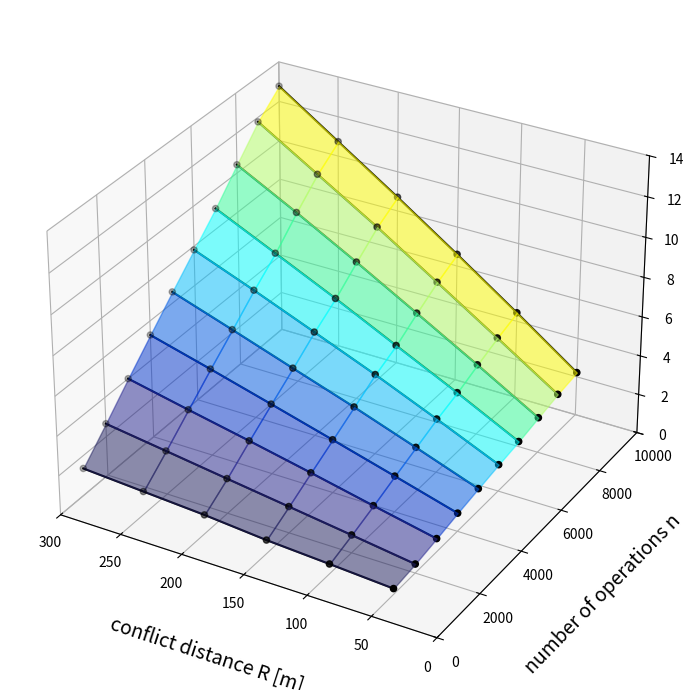

The matplotlib source for this figure:
# -*- coding: utf-8 -*-

# Import libraries 
import numpy as np 
import matplotlib.pyplot as plt 
from mpl_toolkits import mplot3d 
from mpl_toolkits.mplot3d import Axes3D
from mpl_toolkits.mplot3d.art3d import Poly3DCollection
  
  
# Creating dataset 
x = [50,100,150,200,250,300]
y1000 = [1000,1000,1000,1000,1000,1000]
y2000 = [2000,2000,2000,2000,2000,2000]
y3000 = [3000,3000,3000,3000,3000,3000]
y4000 = [4000,4000,4000,4000,4000,4000]
y5000 = [5000,5000,5000,5000,5000,5000]
y6000 = [6000,6000,6000,6000,6000,6000]
y7000 = [7000,7000,7000,7000,7000,7000]
y8000 = [8000,8000,8000,8000,8000,8000]
y9000 = [9000,9000,9000,9000,9000,9000]
y10000 = [10000,10000,10000,10000,10000,10000]

z1000 = [0.298,0.5,0.688,0.96,1.16,1.362]
z2000 = [0.457,0.907,1.346,1.782,2.224,2.663]
z3000 = [0.683,1.353,2.042,2.705,3.343,4]
z4000 = [0.9305,1.833,2.72,3.594,4.458,5.289]
z5000 = [1.151,2.292,3.409,4.465,5.527,6.569]
z6000 = [1.365,2.755,4.101,5.368,6.619,7.813]
z7000 = [1.557,3.135,4.645,6.164,7.611,9.045]
z8000 = [1.802,3.614,5.3785,7.127,8.813,10.422]
z9000 = [2.044,4.06,6.056,8.035,9.905,11.771]
z10000 = [2.22,4.442,6.601,8.704,10.737,12.7762]


# Creating figure 
fig = plt.figure(figsize = (10,7)) 
ax = plt.axes(projection ="3d") 

xvert_11 = [50,50,100,100]
yvert_11 = [1000,2000,2000,1000]
zvert_11 = [z1000[0], z2000[0], z2000[1], z1000[1]]
verts_11 = [list(zip(xvert_11, yvert_11, zvert_11))]
ax.add_collection3d(Poly3DCollection(verts_11, alpha=0.5, color="#202060"))
yvert_11 = [2000,3000,3000,2000]
zvert_11 = [z2000[0], z3000[0], z3000[1], z2000[1]]
verts_11 = [list(zip(xvert_11, yvert_11, zvert_11))]
ax.add_collection3d(Poly3DCollection(verts_11, alpha=0.5, color="#24248f"))
yvert_11 = [3000,4000,4000,3000]
zvert_11 = [z3000[0], z4000[0], z4000[1], z3000[1]]
verts_11 = [list(zip(xvert_11, yvert_11, zvert_11))]
ax.add_collection3d(Poly3DCollection(verts_11, alpha=0.5, color="#0033cc"))
yvert_11 = [4000,5000,5000,4000]
zvert_11 = [z4000[0], z5000[0], z5000[1], z4000[1]]
verts_11 = [list(zip(xvert_11, yvert_11, zvert_11))]
ax.add_collection3d(Poly3DCollection(verts_11, alpha=0.5, color="#005ce6"))
yvert_11 = [5000,6000,6000,5000]
zvert_11 = [z5000[0], z6000[0], z6000[1], z5000[1]]
verts_11 = [list(zip(xvert_11, yvert_11, zvert_11))]
ax.add_collection3d(Poly3DCollection(verts_11, alpha=0.5, color="#00bfff"))
yvert_11 = [6000,7000,7000,6000]
zvert_11 = [z6000[0], z7000[0], z7000[1], z6000[1]]
verts_11 = [list(zip(xvert_11, yvert_11, zvert_11))]
ax.add_collection3d(Poly3DCollection(verts_11, alpha=0.5, color="#00ffff"))
yvert_11 = [7000,8000,8000,7000]
zvert_11 = [z7000[0], z8000[0], z8000[1], z7000[1]]
verts_11 = [list(zip(xvert_11, yvert_11, zvert_11))]
ax.add_collection3d(Poly3DCollection(verts_11, alpha=0.5, color="#33ff99"))
yvert_11 = [8000,9000,9000,8000]
zvert_11 = [z8000[0], z9000[0], z9000[1], z8000[1]]
verts_11 = [list(zip(xvert_11, yvert_11, zvert_11))]
ax.add_collection3d(Poly3DCollection(verts_11, alpha=0.5, color="#b3ff66"))
yvert_11 = [9000,10000,10000,9000]
zvert_11 = [z9000[0], z10000[0], z10000[1], z9000[1]]
verts_11 = [list(zip(xvert_11, yvert_11, zvert_11))]
ax.add_collection3d(Poly3DCollection(verts_11, alpha=0.5, color="#ffff00"))

xvert_11 = [100,100,150,150]
yvert_11 = [1000,2000,2000,1000]
zvert_11 = [z1000[1], z2000[1], z2000[2], z1000[2]]
verts_11 = [list(zip(xvert_11, yvert_11, zvert_11))]
ax.add_collection3d(Poly3DCollection(verts_11, alpha=0.5, color="#202060"))
yvert_11 = [2000,3000,3000,2000]
zvert_11 = [z2000[1], z3000[1], z3000[2], z2000[2]]
verts_11 = [list(zip(xvert_11, yvert_11, zvert_11))]
ax.add_collection3d(Poly3DCollection(verts_11, alpha=0.5, color="#24248f"))
yvert_11 = [3000,4000,4000,3000]
zvert_11 = [z3000[1], z4000[1], z4000[2], z3000[2]]
verts_11 = [list(zip(xvert_11, yvert_11, zvert_11))]
ax.add_collection3d(Poly3DCollection(verts_11, alpha=0.5, color="#0033cc"))
yvert_11 = [4000,5000,5000,4000]
zvert_11 = [z4000[1], z5000[1], z5000[2], z4000[2]]
verts_11 = [list(zip(xvert_11, yvert_11, zvert_11))]
ax.add_collection3d(Poly3DCollection(verts_11, alpha=0.5, color="#005ce6"))
yvert_11 = [5000,6000,6000,5000]
zvert_11 = [z5000[1], z6000[1], z6000[2], z5000[2]]
verts_11 = [list(zip(xvert_11, yvert_11, zvert_11))]
ax.add_collection3d(Poly3DCollection(verts_11, alpha=0.5, color="#00bfff"))
yvert_11 = [6000,7000,7000,6000]
zvert_11 = [z6000[1], z7000[1], z7000[2], z6000[2]]
verts_11 = [list(zip(xvert_11, yvert_11, zvert_11))]
ax.add_collection3d(Poly3DCollection(verts_11, alpha=0.5, color="#00ffff"))
yvert_11 = [7000,8000,8000,7000]
zvert_11 = [z7000[1], z8000[1], z8000[2], z7000[2]]
verts_11 = [list(zip(xvert_11, yvert_11, zvert_11))]
ax.add_collection3d(Poly3DCollection(verts_11, alpha=0.5, color="#33ff99"))
yvert_11 = [8000,9000,9000,8000]
zvert_11 = [z8000[1], z9000[1], z9000[2], z8000[2]]
verts_11 = [list(zip(xvert_11, yvert_11, zvert_11))]
ax.add_collection3d(Poly3DCollection(verts_11, alpha=0.5, color="#b3ff66"))
yvert_11 = [9000,10000,10000,9000]
zvert_11 = [z9000[1], z10000[1], z10000[2], z9000[2]]
verts_11 = [list(zip(xvert_11, yvert_11, zvert_11))]
ax.add_collection3d(Poly3DCollection(verts_11, alpha=0.5, color="#ffff00"))

xvert_11 = [150,150,200,200]
yvert_11 = [1000,2000,2000,1000]
zvert_11 = [z1000[2], z2000[2], z2000[3], z1000[3]]
verts_11 = [list(zip(xvert_11, yvert_11, zvert_11))]
ax.add_collection3d(Poly3DCollection(verts_11, alpha=0.5, color="#202060"))
yvert_11 = [2000,3000,3000,2000]
zvert_11 = [z2000[2], z3000[2], z3000[3], z2000[3]]
verts_11 = [list(zip(xvert_11, yvert_11, zvert_11))]
ax.add_collection3d(Poly3DCollection(verts_11, alpha=0.5, color="#24248f"))
yvert_11 = [3000,4000,4000,3000]
zvert_11 = [z3000[2], z4000[2], z4000[3], z3000[3]]
verts_11 = [list(zip(xvert_11, yvert_11, zvert_11))]
ax.add_collection3d(Poly3DCollection(verts_11, alpha=0.5, color="#0033cc"))
yvert_11 = [4000,5000,5000,4000]
zvert_11 = [z4000[2], z5000[2], z5000[3], z4000[3]]
verts_11 = [list(zip(xvert_11, yvert_11, zvert_11))]
ax.add_collection3d(Poly3DCollection(verts_11, alpha=0.5, color="#005ce6"))
yvert_11 = [5000,6000,6000,5000]
zvert_11 = [z5000[2], z6000[2], z6000[3], z5000[3]]
verts_11 = [list(zip(xvert_11, yvert_11, zvert_11))]
ax.add_collection3d(Poly3DCollection(verts_11, alpha=0.5, color="#00bfff"))
yvert_11 = [6000,7000,7000,6000]
zvert_11 = [z6000[2], z7000[2], z7000[3], z6000[3]]
verts_11 = [list(zip(xvert_11, yvert_11, zvert_11))]
ax.add_collection3d(Poly3DCollection(verts_11, alpha=0.5, color="#00ffff"))
yvert_11 = [7000,8000,8000,7000]
zvert_11 = [z7000[2], z8000[2], z8000[3], z7000[3]]
verts_11 = [list(zip(xvert_11, yvert_11, zvert_11))]
ax.add_collection3d(Poly3DCollection(verts_11, alpha=0.5, color="#33ff99"))
yvert_11 = [8000,9000,9000,8000]
zvert_11 = [z8000[2], z9000[2], z9000[3], z8000[3]]
verts_11 = [list(zip(xvert_11, yvert_11, zvert_11))]
ax.add_collection3d(Poly3DCollection(verts_11, alpha=0.5, color="#b3ff66"))
yvert_11 = [9000,10000,10000,9000]
zvert_11 = [z9000[2], z10000[2], z10000[3], z9000[3]]
verts_11 = [list(zip(xvert_11, yvert_11, zvert_11))]
ax.add_collection3d(Poly3DCollection(verts_11, alpha=0.5, color="#ffff00"))

xvert_11 = [200,200,250,250]
yvert_11 = [1000,2000,2000,1000]
zvert_11 = [z1000[3], z2000[3], z2000[4], z1000[4]]
verts_11 = [list(zip(xvert_11, yvert_11, zvert_11))]
ax.add_collection3d(Poly3DCollection(verts_11, alpha=0.5, color="#202060"))
yvert_11 = [2000,3000,3000,2000]
zvert_11 = [z2000[3], z3000[3], z3000[4], z2000[4]]
verts_11 = [list(zip(xvert_11, yvert_11, zvert_11))]
ax.add_collection3d(Poly3DCollection(verts_11, alpha=0.5, color="#24248f"))
yvert_11 = [3000,4000,4000,3000]
zvert_11 = [z3000[3], z4000[3], z4000[4], z3000[4]]
verts_11 = [list(zip(xvert_11, yvert_11, zvert_11))]
ax.add_collection3d(Poly3DCollection(verts_11, alpha=0.5, color="#0033cc"))
yvert_11 = [4000,5000,5000,4000]
zvert_11 = [z4000[3], z5000[3], z5000[4], z4000[4]]
verts_11 = [list(zip(xvert_11, yvert_11, zvert_11))]
ax.add_collection3d(Poly3DCollection(verts_11, alpha=0.5, color="#005ce6"))
yvert_11 = [5000,6000,6000,5000]
zvert_11 = [z5000[3], z6000[3], z6000[4], z5000[4]]
verts_11 = [list(zip(xvert_11, yvert_11, zvert_11))]
ax.add_collection3d(Poly3DCollection(verts_11, alpha=0.5, color="#00bfff"))
yvert_11 = [6000,7000,7000,6000]
zvert_11 = [z6000[3], z7000[3], z7000[4], z6000[4]]
verts_11 = [list(zip(xvert_11, yvert_11, zvert_11))]
ax.add_collection3d(Poly3DCollection(verts_11, alpha=0.5, color="#00ffff"))
yvert_11 = [7000,8000,8000,7000]
zvert_11 = [z7000[3], z8000[3], z8000[4], z7000[4]]
verts_11 = [list(zip(xvert_11, yvert_11, zvert_11))]
ax.add_collection3d(Poly3DCollection(verts_11, alpha=0.5, color="#33ff99"))
yvert_11 = [8000,9000,9000,8000]
zvert_11 = [z8000[3], z9000[3], z9000[4], z8000[4]]
verts_11 = [list(zip(xvert_11, yvert_11, zvert_11))]
ax.add_collection3d(Poly3DCollection(verts_11, alpha=0.5, color="#b3ff66"))
yvert_11 = [9000,10000,10000,9000]
zvert_11 = [z9000[3], z10000[3], z10000[4], z9000[4]]
verts_11 = [list(zip(xvert_11, yvert_11, zvert_11))]
ax.add_collection3d(Poly3DCollection(verts_11, alpha=0.5, color="#ffff00"))
                                     
xvert_11 = [250,250,300,300]

yvert_11 = [1000,2000,2000,1000]
zvert_11 = [z1000[4], z2000[4], z2000[5], z1000[5]]
verts_11 = [list(zip(xvert_11, yvert_11, zvert_11))]
ax.add_collection3d(Poly3DCollection(verts_11, alpha=0.5, color="#202060"))
yvert_11 = [2000,3000,3000,2000]
zvert_11 = [z2000[4], z3000[4], z3000[5], z2000[5]]
verts_11 = [list(zip(xvert_11, yvert_11, zvert_11))]
ax.add_collection3d(Poly3DCollection(verts_11, alpha=0.5, color="#24248f"))
yvert_11 = [3000,4000,4000,3000]
zvert_11 = [z3000[4], z4000[4], z4000[5], z3000[5]]
verts_11 = [list(zip(xvert_11, yvert_11, zvert_11))]
ax.add_collection3d(Poly3DCollection(verts_11, alpha=0.5, color="#0033cc"))
yvert_11 = [4000,5000,5000,4000]
zvert_11 = [z4000[4], z5000[4], z5000[5], z4000[5]]
verts_11 = [list(zip(xvert_11, yvert_11, zvert_11))]
ax.add_collection3d(Poly3DCollection(verts_11, alpha=0.5, color="#005ce6"))
yvert_11 = [5000,6000,6000,5000]
zvert_11 = [z5000[4], z6000[4], z6000[5], z5000[5]]
verts_11 = [list(zip(xvert_11, yvert_11, zvert_11))]
ax.add_collection3d(Poly3DCollection(verts_11, alpha=0.5, color="#00bfff"))
yvert_11 = [6000,7000,7000,6000]
zvert_11 = [z6000[4], z7000[4], z7000[5], z6000[5]]
verts_11 = [list(zip(xvert_11, yvert_11, zvert_11))]
ax.add_collection3d(Poly3DCollection(verts_11, alpha=0.5, color="#00ffff"))
yvert_11 = [7000,8000,8000,7000]
zvert_11 = [z7000[4], z8000[4], z8000[5], z7000[5]]
verts_11 = [list(zip(xvert_11, yvert_11, zvert_11))]
ax.add_collection3d(Poly3DCollection(verts_11, alpha=0.5, color="#33ff99"))
yvert_11 = [8000,9000,9000,8000]
zvert_11 = [z8000[4], z9000[4], z9000[5], z8000[5]]
verts_11 = [list(zip(xvert_11, yvert_11, zvert_11))]
ax.add_collection3d(Poly3DCollection(verts_11, alpha=0.5, color="#b3ff66"))
yvert_11 = [9000,10000,10000,9000]
zvert_11 = [z9000[4], z10000[4], z10000[5], z9000[5]]
verts_11 = [list(zip(xvert_11, yvert_11, zvert_11))]
ax.add_collection3d(Poly3DCollection(verts_11, alpha=0.5, color="#ffff00"))
                                     

# Creating plot 
ax.scatter3D(x, y1000, z1000, color = "k"); 
ax.plot(x, y1000, z1000, color="k")

ax.scatter3D(x, y2000, z2000, color = "k"); 
ax.plot(x, y2000, z2000, color="k")

ax.scatter3D(x, y3000, z3000, color = "k"); 
ax.plot(x, y3000, z3000, color="k")

ax.scatter3D(x, y4000, z4000, color = "k"); 
ax.plot(x, y4000, z4000, color="k")

ax.scatter3D(x, y5000, z5000, color = "k"); 
ax.plot(x, y5000, z5000, color="k")

ax.scatter3D(x, y6000, z6000, color = "k"); 
ax.plot(x, y6000, z6000, color="k")

ax.scatter3D(x, y7000, z7000, color = "k"); 
ax.plot(x, y7000, z7000, color="k")

ax.scatter3D(x, y8000, z8000, color = "k"); 
ax.plot(x, y8000, z8000, color="k")

ax.scatter3D(x, y9000, z9000, color = "k"); 
ax.plot(x, y9000, z9000, color="k")

ax.scatter3D(x, y10000, z10000, color = "k"); 
ax.plot(x, y10000, z10000, color="k")

xmin, xmax = 300, 0
ymin, ymax = 0, 10000
ax.set_xlim(xmin, xmax)
ax.set_ylim(ymin, ymax)
ax.set_zlim(0, 14)
ax.set_xlabel('conflict distance R [m]', size=14)
ax.set_ylabel('number of operations n', size=14)
ax.set_zlabel('average number of conflicts per operation', size=14)

ax.xaxis.labelpad=20
ax.yaxis.labelpad=20
ax.zaxis.labelpad=10

plt.tight_layout()
plt.show() 
